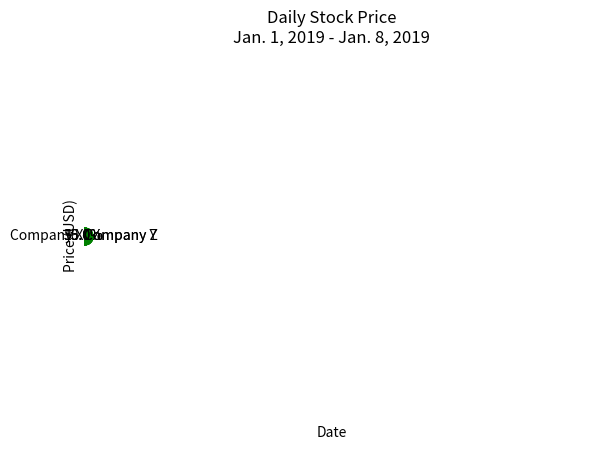

Python code for this plot:
# three_charts.py
import matplotlib.pyplot as plt

#
# CHART 1 (PIE)
#

pie_data = [
    {"company": "Company X", "market_share": 0.55},
    {"company": "Company Y", "market_share": 0.30},
    {"company": "Company Z", "market_share": 0.15}
]

labels = ["Company X", "Company Y", "Company Z"]
sizes = [0.55, 0.30, 0.15]

fig1, ax1 = plt.subplots()
ax1.pie(sizes, labels=labels, autopct='%1.1f%%', shadow=True, startangle=90)
ax1.axis("equal")  # Equal aspect ratio ensures that pie is drawn as a circle.

plt.show()

print("----------------")
print("GENERATING PIE CHART...")
print(pie_data) # TODO: create a pie chart based on the pie_data

#
# CHART 2 (LINE)
#

line_data = [
    {"date": "2019-01-01", "stock_price_usd": 100.00},
    {"date": "2019-01-02", "stock_price_usd": 101.01},
    {"date": "2019-01-03", "stock_price_usd": 120.20},
    {"date": "2019-01-04", "stock_price_usd": 107.07},
    {"date": "2019-01-05", "stock_price_usd": 142.42},
    {"date": "2019-01-06", "stock_price_usd": 135.35},
    {"date": "2019-01-07", "stock_price_usd": 160.60},
    {"date": "2019-01-08", "stock_price_usd": 162.62},
]

line_value = [dat["stock_price_usd"] for dat in line_data]

line_labels = [dat["date"] for dat in line_data]

plt.plot(line_labels, line_value, color='g',marker='o',linestyle='dashed',markersize=12, linewidth=2)
plt.xlabel('Date')
plt.ylabel('Price (USD)')
plt.title('Daily Stock Price\nJan. 1, 2019 - Jan. 8, 2019')
plt.show()


print("----------------")
print("GENERATING LINE GRAPH...")
print(line_data) # TODO: create a line graph based on the line_data

#
# CHART 3 (HORIZONTAL BAR)
#

bar_data = [
    {"genre": "Thriller", "viewers": 123456},
    {"genre": "Mystery", "viewers": 234567},
    {"genre": "Sci-Fi", "viewers": 987654},
    {"genre": "Fantasy", "viewers": 876543},
    {"genre": "Documentary", "viewers": 283105},
    {"genre": "Action", "viewers": 544099},
    {"genre": "Romantic Comedy", "viewers": 121212}
]

#bar_value = [gen["viewers"] for gen in bar_data]
#bar_labels = [gen["genre"] for gen in bar_data]
#width = 0.25
#plt.bar(bar_value, bar_labels, width)
#plt.show()

plt.style.use('ggplot')

x = [dat["genre"]for dat in bar_data]
Viewers = [dat["viewers"]for dat in bar_data]

bar_value = [gen["viewers"] for gen in bar_data]
bar_labels = [gen["genre"] for gen in bar_data]
plt.barh(bar_labels, bar_value, align='center')
plt.show()

#x_pos = [i for i, _ in enumerate(x)]
#
#plt.barh(x_pos, Viewers, color='green')
#plt.xlabel("Genere")
#plt.ylabel("Viewers")
#plt.title("Movies")
#
#plt.xticks(x_pos, x)
#
#plt.show()


print("----------------")
print("GENERATING BAR CHART...")
print(bar_data) # TODO: create a horizontal bar chart based on the bar_data
